Dataset: data (GitHub, msorins/ImageSharpening). Classes: blur, sharp.

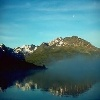
Label: sharp

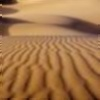
Label: blur

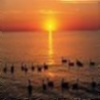
Label: blur

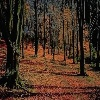
Label: sharp

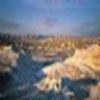
Label: blur

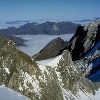
Label: sharp
